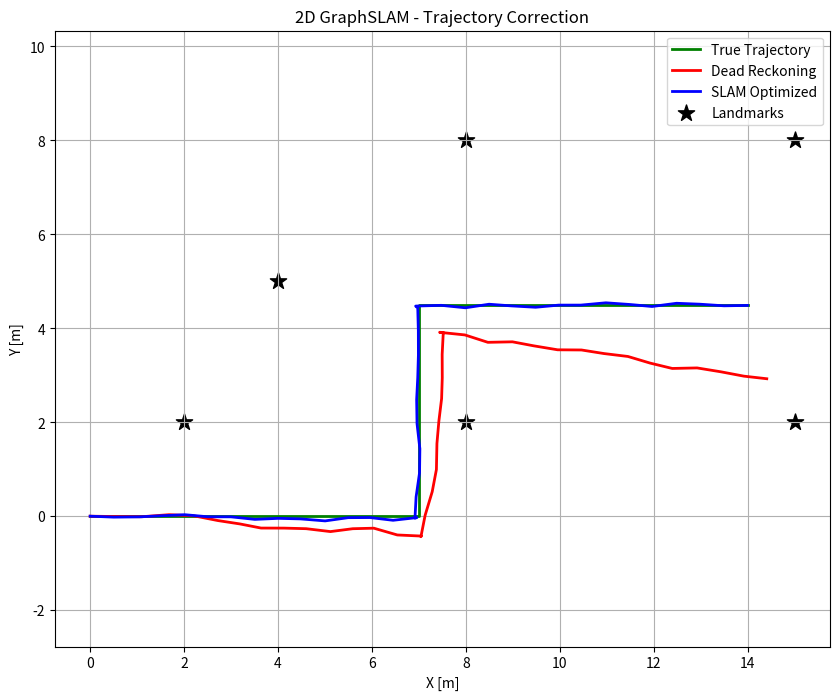

Here is the Python script that generated this plot:
import numpy as np
import matplotlib.pyplot as plt
import os
from scipy.ndimage import gaussian_filter

# A simple 2D GraphSLAM implementation
# Optimize robot trajectory using simulated odometry and landmark measurements.

EPS = 1e-8
_LAST_DELTA_VECTOR = None

def simulate_environment():
    # 5-8 landmarks in an L-shaped hospital corridor
    landmarks = np.array([
        [2.0, 2.0],
        [8.0, 2.0],
        [8.0, 8.0],
        [15.0, 8.0],
        [15.0, 2.0],
        [4.0, 5.0]
    ])
    
    # Generate robot true poses: moves along L-shape
    true_poses = []
    x, y, theta = 0.0, 0.0, 0.0
    for i in range(15):
        true_poses.append([x+(i*0.5), y, theta])
    
    x, y, theta = 7.0, 0.0, np.pi/2
    for i in range(10):
        true_poses.append([x, y+(i*0.5), theta])
        
    x, y, theta = 7.0, 4.5, 0.0
    for i in range(15):
        true_poses.append([x+(i*0.5), y, theta])
        
    return landmarks, np.array(true_poses)

def normalize_angle(angle):
    while angle > np.pi: angle -= 2 * np.pi
    while angle < -np.pi: angle += 2 * np.pi
    return angle

def generate_measurements(true_poses, landmarks):
    np.random.seed(42)
    odometry = []
    # Odometry: dx, dy, dtheta
    for i in range(len(true_poses)-1):
        p1 = true_poses[i]
        p2 = true_poses[i+1]
        
        c, s = np.cos(p1[2]), np.sin(p1[2])
        R_inv = np.array([[c, s], [-s, c]])
        
        delta_pos = R_inv @ (p2[:2] - p1[:2])
        dtheta = normalize_angle(p2[2] - p1[2])
        
        # Add noise
        delta_pos += np.random.normal(0, 0.05, 2)
        dtheta += np.random.normal(0, 0.02)
        
        odometry.append([delta_pos[0], delta_pos[1], dtheta])
        
    noisy_poses = [true_poses[0]]
    for i, odo in enumerate(odometry):
        p_prev = noisy_poses[-1]
        c, s = np.cos(p_prev[2]), np.sin(p_prev[2])
        R = np.array([[c, -s], [s, c]])
        
        p_new = np.zeros(3)
        p_new[:2] = p_prev[:2] + R @ odo[:2]
        p_new[2] = normalize_angle(p_prev[2] + odo[2])
        noisy_poses.append(p_new)
        
    observations = []
    # Observations: [pose_idx, landmark_idx, range, bearing]
    for i, pose in enumerate(true_poses):
        obs_at_pose = []
        for j, lm in enumerate(landmarks):
            dx = lm[0] - pose[0]
            dy = lm[1] - pose[1]
            dist = np.sqrt(dx**2 + dy**2)
            if dist < 6.0: # Range limit
                bearing = normalize_angle(np.arctan2(dy, dx) - pose[2])
                dist_noisy = dist + np.random.normal(0, 0.1)
                bearing_noisy = bearing + np.random.normal(0, 0.05)
                obs_at_pose.append([i, j, dist_noisy, bearing_noisy])
        if obs_at_pose:
            observations.extend(obs_at_pose)
            
    return odometry, noisy_poses, observations

def export_uncertainty_map(poses, grid_shape=(100, 100), sigma=3.0):
    """
    Converts per-pose uncertainty (from the final optimization update magnitude)
    into a 2D uncertainty field over the occupancy grid.
    """
    if len(grid_shape) != 2:
        raise ValueError("grid_shape must be a 2D tuple")

    uncertainty_map = np.zeros(grid_shape, dtype=float)
    poses = np.asarray(poses)
    num_poses = poses.shape[0]

    if num_poses == 0:
        return uncertainty_map

    if _LAST_DELTA_VECTOR is not None and _LAST_DELTA_VECTOR.size > 0:
        per_pose_uncertainty = np.linalg.norm(_LAST_DELTA_VECTOR) / max(num_poses, 1)
    else:
        per_pose_uncertainty = 0.0

    x_vals = poses[:, 0]
    y_vals = poses[:, 1]

    x_min, x_max = np.min(x_vals), np.max(x_vals)
    y_min, y_max = np.min(y_vals), np.max(y_vals)

    if np.isclose(x_max, x_min):
        grid_x = np.full(num_poses, grid_shape[1] // 2, dtype=int)
    else:
        grid_x = np.rint((x_vals - x_min) / (x_max - x_min) * (grid_shape[1] - 1)).astype(int)

    if np.isclose(y_max, y_min):
        grid_y = np.full(num_poses, grid_shape[0] // 2, dtype=int)
    else:
        grid_y = np.rint((y_vals - y_min) / (y_max - y_min) * (grid_shape[0] - 1)).astype(int)

    grid_x = np.clip(grid_x, 0, grid_shape[1] - 1)
    grid_y = np.clip(grid_y, 0, grid_shape[0] - 1)

    for gx, gy in zip(grid_x, grid_y):
        uncertainty_map[gy, gx] = max(uncertainty_map[gy, gx], per_pose_uncertainty)

    uncertainty_map = gaussian_filter(uncertainty_map, sigma=sigma)
    uncertainty_map = (uncertainty_map - uncertainty_map.min()) / (
        uncertainty_map.max() - uncertainty_map.min() + EPS
    )
    return uncertainty_map

def build_and_optimize(noisy_poses, landmarks, odometry, observations):
    global _LAST_DELTA_VECTOR

    # Initialization
    # We will optimize robot poses. For simplicity, assume landmarks are known 
    # (or could be optimized as well, but instructions mention known cylindrical landmarks).
    poses = np.array(noisy_poses)
    
    num_poses = len(poses)
    
    # Information matrix H and vector b
    # We only optimize poses
    info_dim = num_poses * 3
    
    # Covariances (inverse)
    inv_cov_odo = np.diag([1.0/0.05**2, 1.0/0.05**2, 1.0/0.02**2])
    inv_cov_obs = np.diag([1.0/0.1**2, 1.0/0.05**2])
    
    print("Initial error calculation...")
    
    for iteration in range(5):
        H = np.zeros((info_dim, info_dim))
        b = np.zeros((info_dim, 1))
        
        # Odometry constraints
        for i in range(len(odometry)):
            p1 = poses[i]
            p2 = poses[i+1]
            odo = odometry[i]
            
            c, s = np.cos(p1[2]), np.sin(p1[2])
            R_inv = np.array([[c, s], [-s, c]])
            
            pred_delta = R_inv @ (p2[:2] - p1[:2])
            pred_dtheta = normalize_angle(p2[2] - p1[2])
            
            err = np.zeros(3)
            err[:2] = pred_delta - odo[:2]
            err[2] = normalize_angle(pred_dtheta - odo[2])
            
            # Jacobians w.r.t p1 and p2
            A = np.zeros((3, 3))
            B = np.zeros((3, 3))
            
            # Derivative of R_inv * (p2 - p1)
            # R_inv = [c, s; -s, c]
            # p1 = [x1, y1, t1], p2 = [x2, y2, t2]
            dx = p2[0] - p1[0]
            dy = p2[1] - p1[1]
            
            A[:2, :2] = -R_inv
            A[0, 2] = -s*dx + c*dy
            A[1, 2] = -c*dx - s*dy
            A[2, 2] = -1
            
            B[:2, :2] = R_inv
            B[2, 2] = 1
            
            idx1 = i*3
            idx2 = (i+1)*3
            
            H[idx1:idx1+3, idx1:idx1+3] += A.T @ inv_cov_odo @ A
            H[idx1:idx1+3, idx2:idx2+3] += A.T @ inv_cov_odo @ B
            H[idx2:idx2+3, idx1:idx1+3] += B.T @ inv_cov_odo @ A
            H[idx2:idx2+3, idx2:idx2+3] += B.T @ inv_cov_odo @ B
            
            b[idx1:idx1+3, 0] += (A.T @ inv_cov_odo @ err)
            b[idx2:idx2+3, 0] += (B.T @ inv_cov_odo @ err)
            
        # Observation constraints
        for obs in observations:
            idx, lm_idx, r, bear = obs
            idx = int(idx)
            lm_idx = int(lm_idx)
            
            p = poses[idx]
            lm = landmarks[lm_idx]
            
            dx = lm[0] - p[0]
            dy = lm[1] - p[1]
            q = dx**2 + dy**2
            dist = np.sqrt(q)
            pred_bear = normalize_angle(np.arctan2(dy, dx) - p[2])
            
            err = np.array([dist - r, normalize_angle(pred_bear - bear)])
            
            # Jacobian w.r.t pose
            J = np.zeros((2, 3))
            J[0, 0] = -dx/dist
            J[0, 1] = -dy/dist
            J[1, 0] = dy/q
            J[1, 1] = -dx/q
            J[1, 2] = -1
            
            pose_idx = idx*3
            H[pose_idx:pose_idx+3, pose_idx:pose_idx+3] += J.T @ inv_cov_obs @ J
            b[pose_idx:pose_idx+3, 0] += (J.T @ inv_cov_obs @ err)
            
        # Fix the first pose to remove gauge freedom
        H[0:3, 0:3] += np.eye(3) * 1e6
        
        # Solve
        delta = np.linalg.solve(H, -b)
        delta = delta.flatten()
        _LAST_DELTA_VECTOR = delta.copy()
        
        # Update poses
        for i in range(num_poses):
            poses[i, 0] += delta[i*3]
            poses[i, 1] += delta[i*3+1]
            poses[i, 2] = normalize_angle(poses[i, 2] + delta[i*3+2])
            
        print(f"Iteration {iteration+1} error norm: {np.linalg.norm(delta)}")
        
    return poses

def main():
    landmarks, true_poses = simulate_environment()
    odometry, noisy_poses, observations = generate_measurements(true_poses, landmarks)
    
    noisy_poses = np.array(noisy_poses)
    slam_poses = build_and_optimize(noisy_poses, landmarks, odometry, observations)
    
    # Plot true, noisy, and optimized trajectory
    plt.figure(figsize=(10, 8))
    plt.plot(true_poses[:, 0], true_poses[:, 1], 'g-', label='True Trajectory', linewidth=2)
    plt.plot(noisy_poses[:, 0], noisy_poses[:, 1], 'r-', label='Dead Reckoning', linewidth=2)
    plt.plot(slam_poses[:, 0], slam_poses[:, 1], 'b-', label='SLAM Optimized', linewidth=2)
    
    plt.scatter(landmarks[:, 0], landmarks[:, 1], c='black', marker='*', s=150, label='Landmarks')
    
    plt.title('2D GraphSLAM - Trajectory Correction')
    plt.xlabel('X [m]')
    plt.ylabel('Y [m]')
    plt.legend()
    plt.grid(True)
    plt.axis('equal')
    
    if not os.path.exists('outputs'):
        os.makedirs('outputs')
        
    plt.savefig('outputs/slam_trajectory.png', dpi=150)
    print("Saved plot to outputs/slam_trajectory.png")

    uncertainty_map = export_uncertainty_map(slam_poses, grid_shape=(100, 100))
    np.save('outputs/slam_uncertainty.npy', uncertainty_map)
    print("Saved SLAM uncertainty map to outputs/slam_uncertainty.npy")
    print(f"Uncertainty map: min={uncertainty_map.min():.4f}, max={uncertainty_map.max():.4f}, mean={uncertainty_map.mean():.4f}")

if __name__ == '__main__':
    main()
